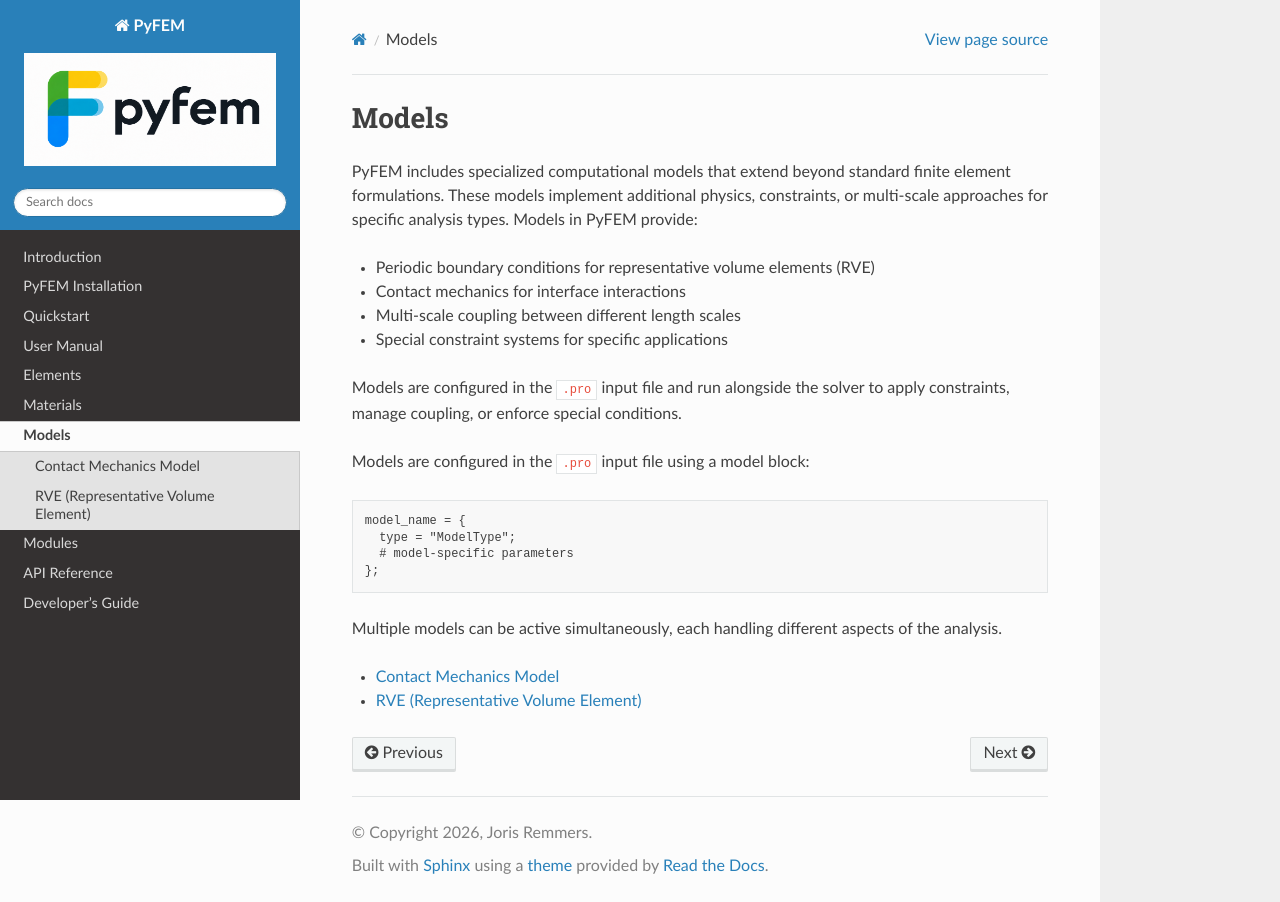

repository: jjcremmers/PyFEM · page: models/overview.html · generator: sphinx

# Models

PyFEM includes specialized computational models that extend beyond standard finite element formulations. These models implement additional physics, constraints, or multi-scale approaches for specific analysis types. Models in PyFEM provide:
- Periodic boundary conditions for representative volume elements (RVE)
- Contact mechanics for interface interactions
- Multi-scale coupling between different length scales
- Special constraint systems for specific applications

Models are configured in the `.pro` input file and run alongside the solver to apply constraints, manage coupling, or enforce special conditions.

Models are configured in the `.pro` input file using a model block:

```text
model_name = {
  type = "ModelType";
  # model-specific parameters
};
```

Multiple models can be active simultaneously, each handling different aspects
of the analysis.

```{toctree}
:maxdepth: 1

contact.md
rve.md
```
